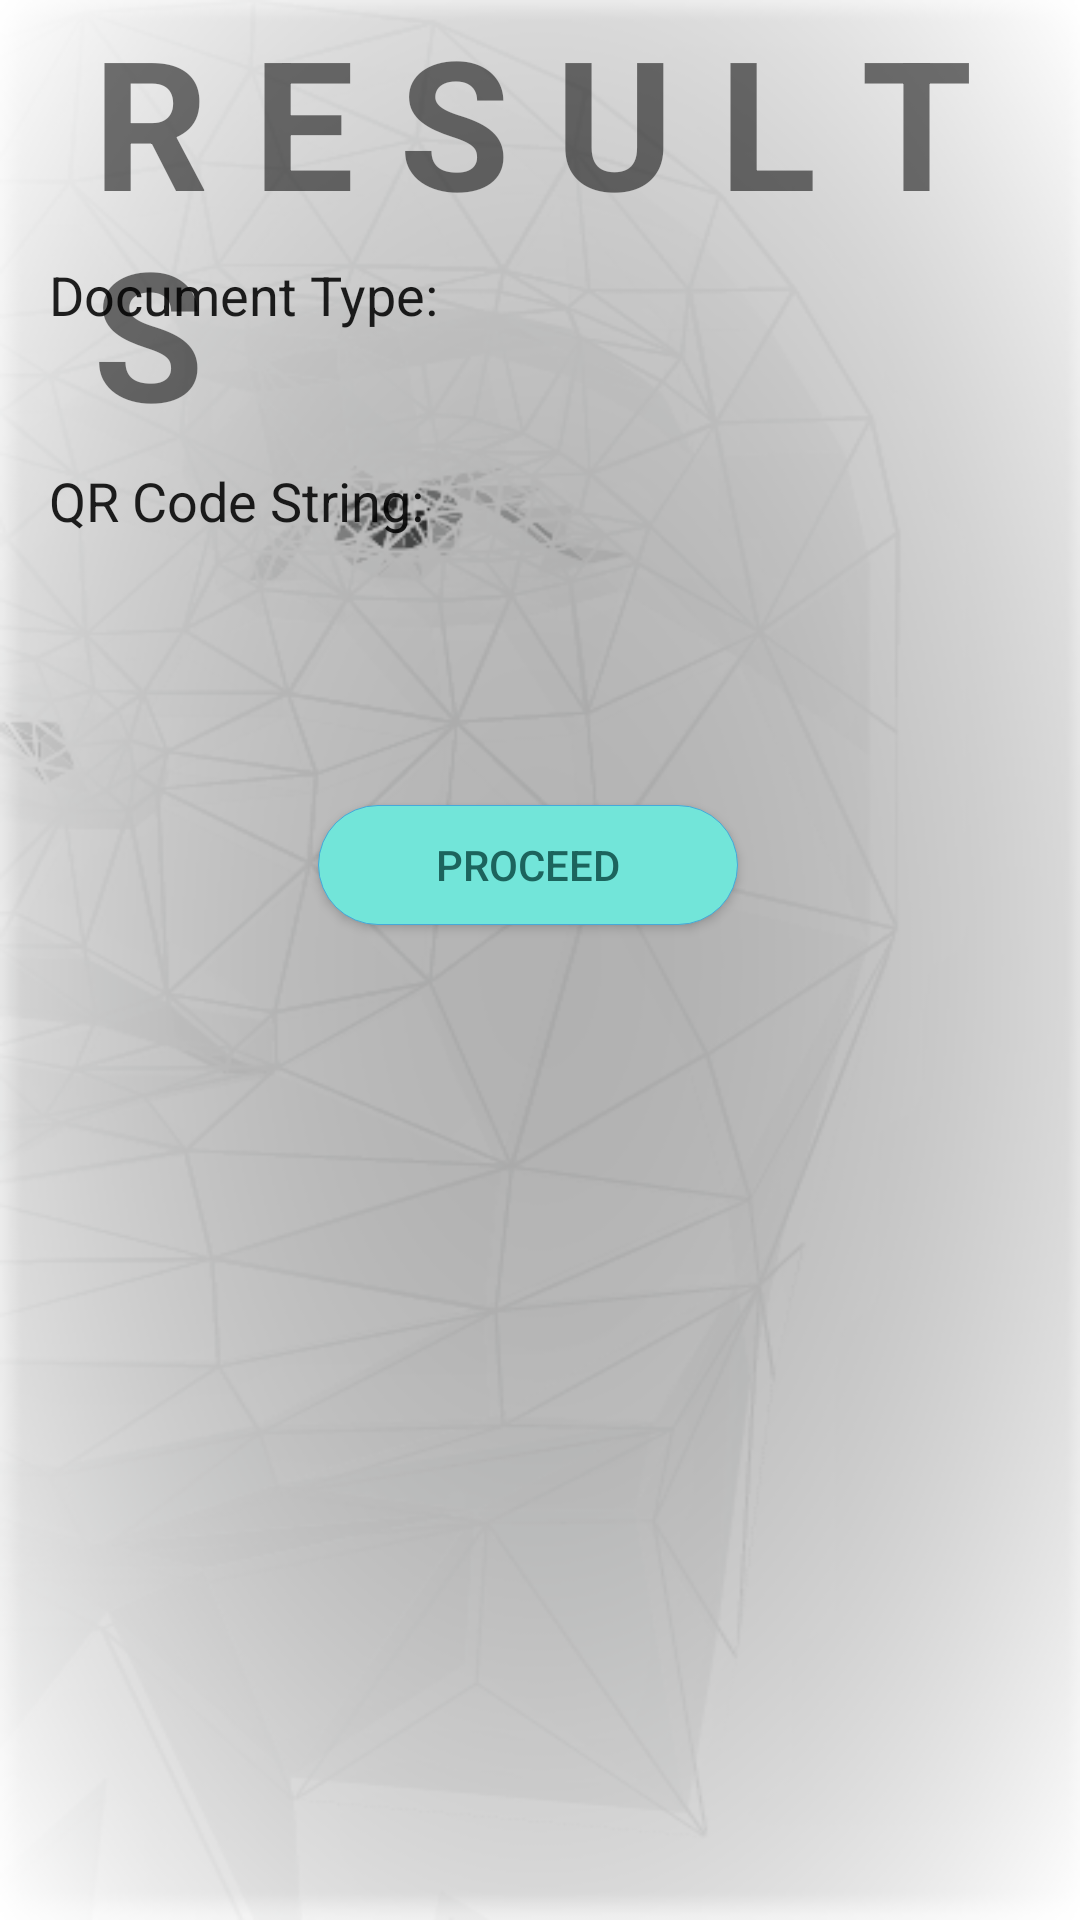

Produce the Android XML layout that renders to this screen, including the resource entries it uses.
<!-- AndroidManifest.xml: application theme AppTheme -->
<!-- res/layout/activity_q_r.xml -->
<?xml version="1.0" encoding="utf-8"?>
<RelativeLayout xmlns:android="http://schemas.android.com/apk/res/android"
    xmlns:app="http://schemas.android.com/apk/res-auto"
    xmlns:tools="http://schemas.android.com/tools"
    android:layout_width="match_parent"
    android:layout_height="match_parent"
    android:background="@drawable/background_2"
    tools:context="com.example.idcapture.QRActivity">

    <TextView
        android:id="@+id/textView"
        android:layout_width="wrap_content"
        android:layout_height="wrap_content"
        android:layout_alignParentStart="true"
        android:layout_alignParentTop="true"
        android:layout_alignParentEnd="true"
        android:layout_centerHorizontal="true"
        android:layout_marginStart="31dp"
        android:layout_marginTop="0dp"
        android:layout_marginEnd="28dp"
        android:text="R E S U L T S"
        android:textSize="60sp"
        android:textStyle="bold" />

    <ScrollView

        android:layout_width="411dp"
        android:layout_height="662dp"
        android:layout_alignParentStart="true"
        android:layout_alignParentTop="true"
        android:layout_alignParentEnd="true"
        android:layout_alignParentBottom="true"
        android:layout_centerHorizontal="true"
        android:layout_marginStart="-4dp"
        android:layout_marginTop="66dp"
        android:layout_marginEnd="4dp"
        android:layout_marginBottom="3dp"
        android:padding="15dp">

        <LinearLayout
            android:layout_width="match_parent"
            android:layout_height="match_parent"
            android:orientation="vertical">

            <TextView
                style="@style/TextFormattingParent"
                android:text="Document Type: "
                />

            <TextView
                style="@style/TextFormattingChild"
                android:id="@+id/txtDocumentType"
                />

            <TextView
                style="@style/TextFormattingParent"
                android:text="QR Code String: "/>

            <TextView
                style="@style/TextFormattingChild"
                android:id="@+id/txtQRCodeString"
                />

            <Button
                android:id="@+id/btnProceed"
                android:layout_width="140dp"
                android:layout_height="40dp"
                android:layout_alignParentStart="true"
                android:layout_alignParentBottom="true"
                android:layout_gravity="center_horizontal"
                android:layout_marginTop="50dp"
                android:layout_marginBottom="50dp"

                android:background="@drawable/button"
                android:padding="10dp"
                android:paddingTop="20dp"
                android:text="PROCEED"
                android:textColor="#1c645d" />


        </LinearLayout>
    </ScrollView>

</RelativeLayout>
<!-- resources referenced by this layout -->
<resources>
  <!-- drawable background_2: png bitmap (drawable, 124602 bytes) -->
  <!-- drawable button (drawable-v24) -->
  <?xml version="1.0" encoding="utf-8"?>
  <selector xmlns:android="http://schemas.android.com/apk/res/android">
      <item android:state_pressed="false" >
          <shape>
              <solid
                  android:color="#72e5d9" />
              <stroke
                  android:width="1px"
                  android:color="#45a9da" />
              <corners android:radius="20dp" />
          </shape>
      </item>
      <item android:state_pressed="true" >
          <shape>
              <solid
                  android:color="#b7b7b7" />
              <stroke
                  android:width="1px"
                  android:color="#ad60e1" />
              <corners android:radius="20dp" />
          </shape>
      </item>
  </selector>
  <style name="TextFormattingChild" parent="@android:style/TextAppearance">
          <item name="android:layout_width">wrap_content</item>
          <item name="android:layout_height">wrap_content</item>
          <item name="android:padding">5dp</item>
          <item name="android:paddingRight">20dp</item>
          <item name="android:textSize">18sp</item>
          <item name="android:textStyle">bold</item>
  
      </style>
  <style name="TextFormattingParent" parent="@android:style/TextAppearance">
          <item name="android:layout_width">wrap_content</item>
          <item name="android:layout_height">wrap_content</item>
          <item name="android:padding">5dp</item>
          <item name="android:paddingRight">20dp</item>
          <item name="android:textSize">18sp</item>
  
      </style>
  <style name="AppTheme" parent="Theme.AppCompat.Light.DarkActionBar">
          
          <item name="colorPrimary">@color/colorPrimary</item>
          <item name="colorPrimaryDark">@color/colorPrimaryDark</item>
          <item name="colorAccent">@color/colorAccent</item>
      </style>
  <color name="colorPrimary">#6200EE</color>
  <color name="colorPrimaryDark">#3700B3</color>
  <color name="colorAccent">#03DAC5</color>
</resources>
